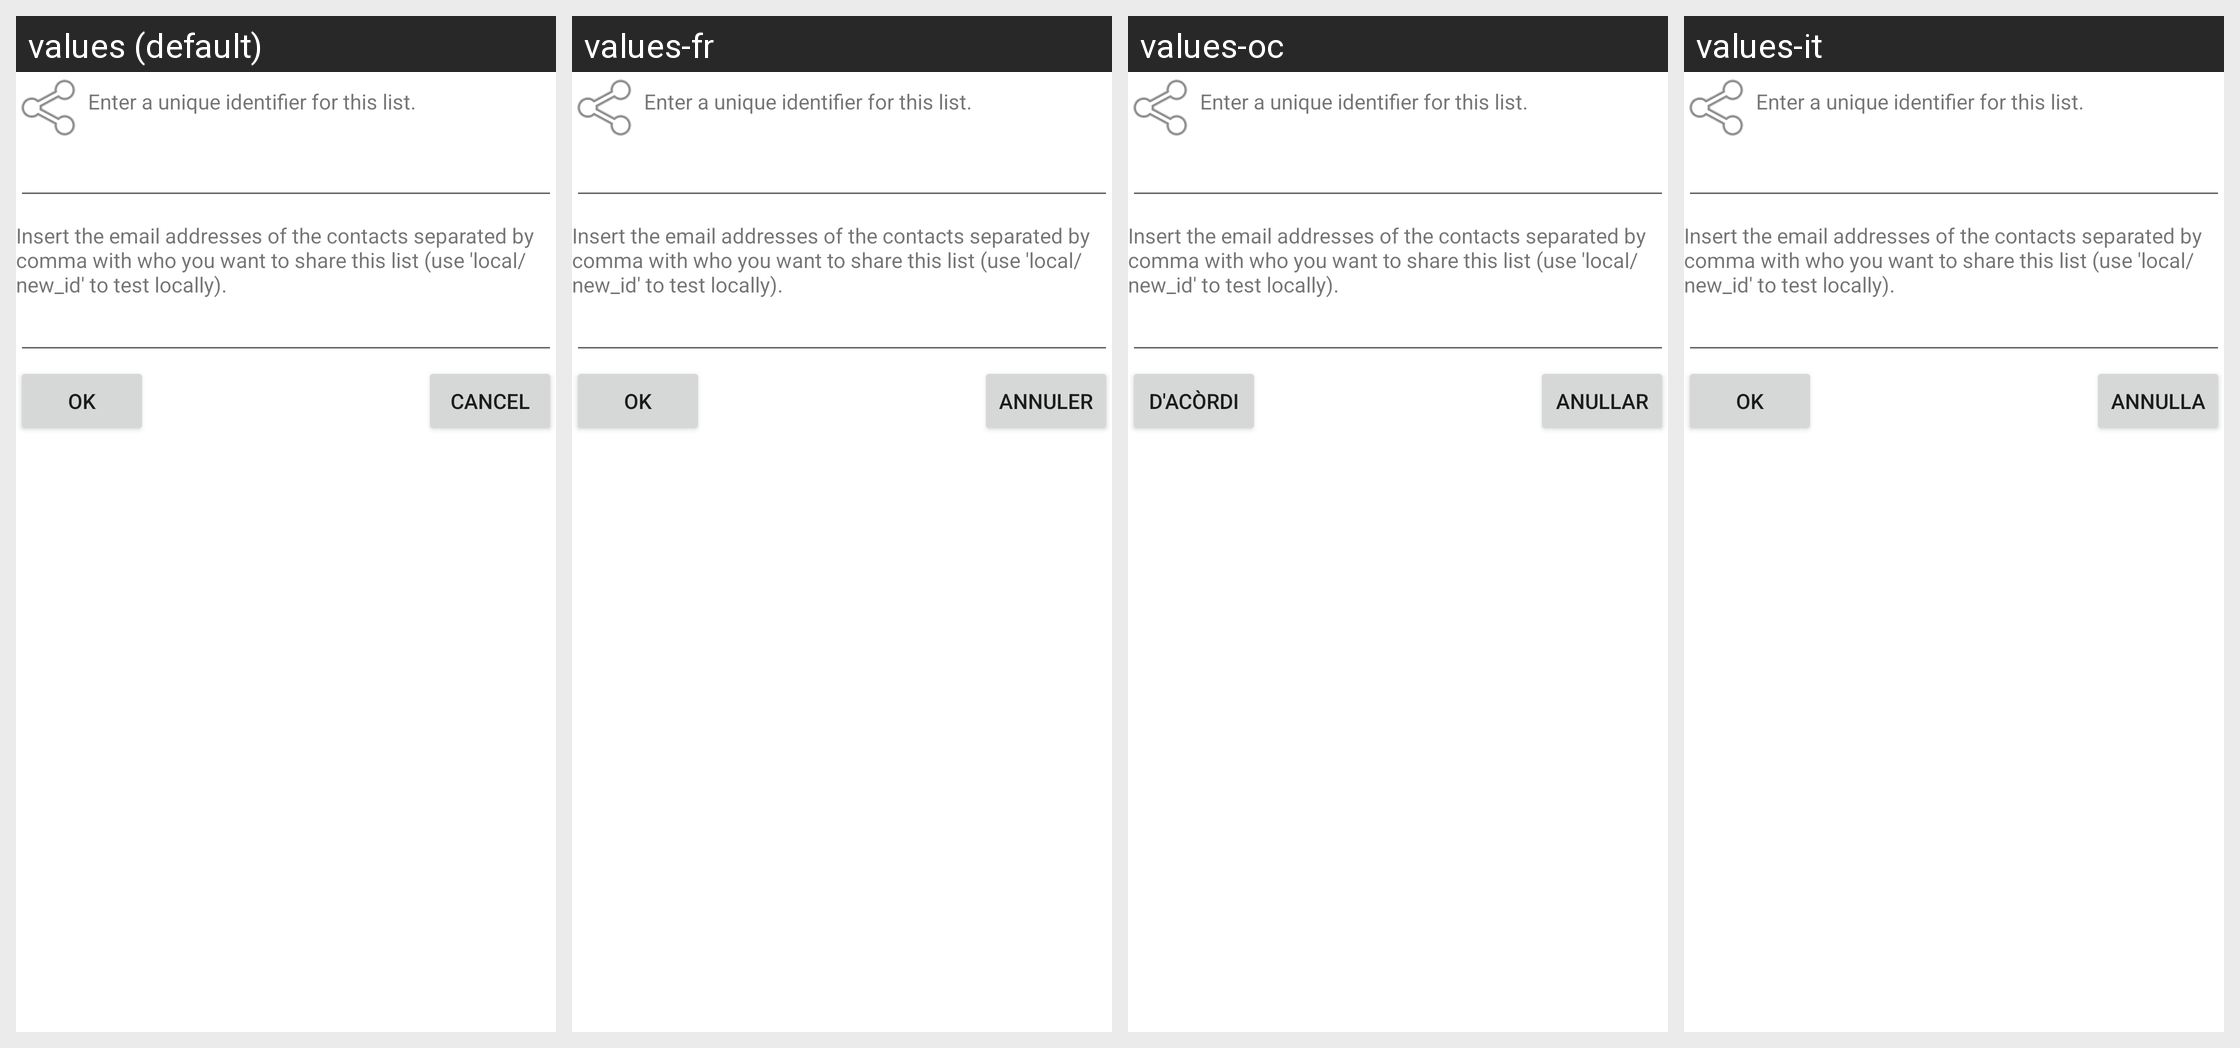

Strings drawn on this Android screen and how each of the app's shown locales translates them:
Android screen res/layout/shopping_share_settings.xml rendered under 4 locales, left to right: values (default), values-fr, values-oc, values-it. Device: Nexus 5 (rendered at 1080×1920; each locale shown at half size, 540×960, under a caption strip naming it); theme Theme.MaterialComponents.DayNight.NoActionBar.
Other locales in the repository, not shown: values-ar, values-cs, values-da, values-de, values-es, values-ja, values-ko, values-nl, values-pl, values-pt, values-ro, values-ru, values-zh-rCN, values-zh-rTW.
Strings drawn on this screen, with the default value and each locale's value (text and hints the layout hard-codes, and strings that could not be matched under every locale, appear in the picture but are not listed):

shopping_name_description
  values: Enter a unique identifier for this list.
  values-fr: Enter a unique identifier for this list.  [not translated; the default value is used]
  values-oc: Enter a unique identifier for this list.  [not translated; the default value is used]
  values-it: Enter a unique identifier for this list.  [not translated; the default value is used]

shopping_share_description
  values: Insert the email addresses of the contacts separated by comma with who you want to share this list (use 'local/new_id' to test locally).
  values-fr: Insert the email addresses of the contacts separated by comma with who you want to share this list (use 'local/new_id' to test locally).  [not translated; the default value is used]
  values-oc: Insert the email addresses of the contacts separated by comma with who you want to share this list (use 'local/new_id' to test locally).  [not translated; the default value is used]
  values-it: Insert the email addresses of the contacts separated by comma with who you want to share this list (use 'local/new_id' to test locally).  [not translated; the default value is used]

ok
  values: OK
  values-fr: OK
  values-oc: D'acòrdi
  values-it: OK

cancel
  values: Cancel
  values-fr: Annuler
  values-oc: Anullar
  values-it: Annulla
